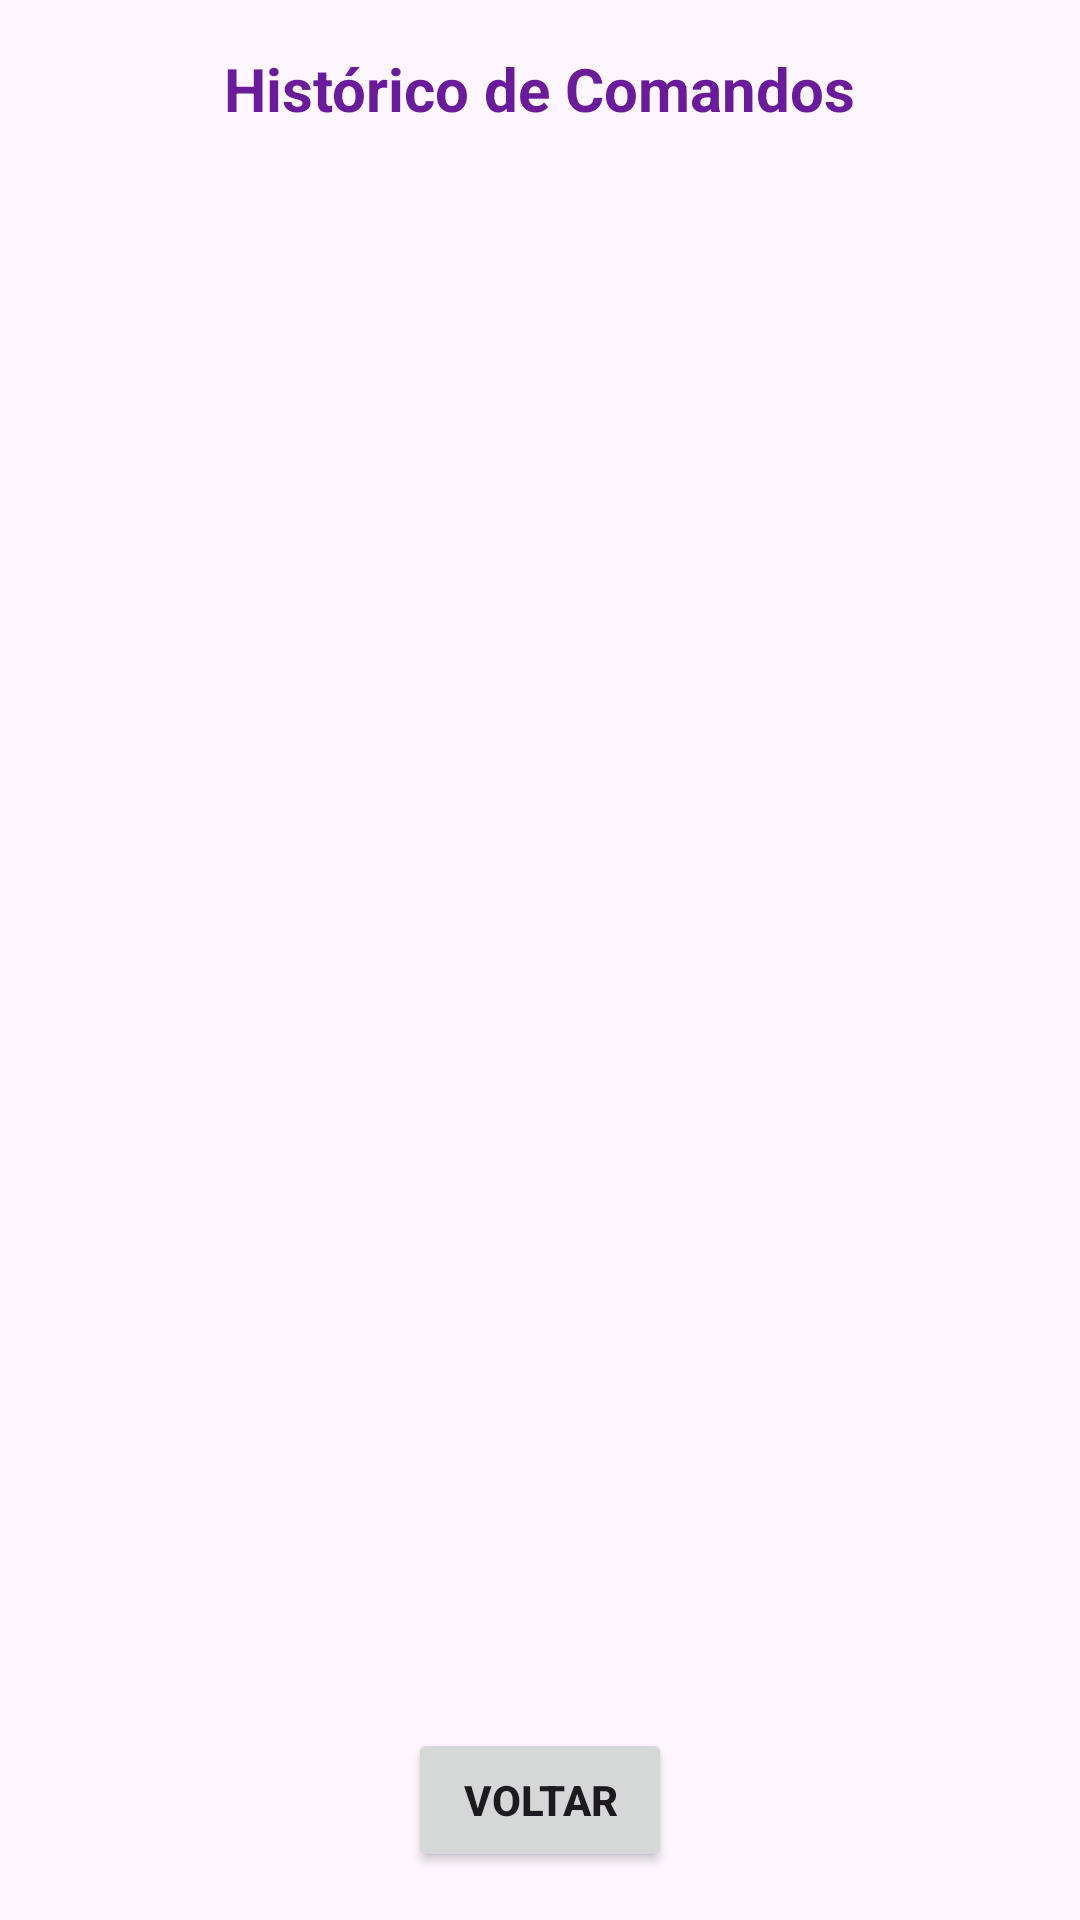

Android layout source for this screen:
<!-- AndroidManifest.xml: application theme Theme.Trabalho2 -->
<!-- res/layout/command_history_screen.xml -->
<androidx.constraintlayout.widget.ConstraintLayout
    xmlns:android="http://schemas.android.com/apk/res/android"
    xmlns:app="http://schemas.android.com/apk/res-auto"
    android:layout_width="match_parent"
    android:layout_height="match_parent"
    android:background="@drawable/img_screen_3">

    <TextView
        android:id="@+id/textViewTitle"
        android:layout_width="wrap_content"
        android:layout_height="wrap_content"
        android:text="@string/hist_rico_de_comandos"
        android:textSize="20sp"
        android:textStyle="bold"
        android:textColor="@color/purple_700"
        android:layout_margin="16dp"
        app:layout_constraintTop_toTopOf="parent"
        app:layout_constraintStart_toStartOf="parent"
        app:layout_constraintEnd_toEndOf="parent"/>

    <androidx.recyclerview.widget.RecyclerView
        android:id="@+id/recyclerViewCommands"
        android:layout_width="0dp"
        android:layout_height="0dp"
        android:padding="8dp"
        android:clickable="true"
        android:focusable="true"
        app:layout_constraintTop_toBottomOf="@id/textViewTitle"
        app:layout_constraintBottom_toTopOf="@id/buttonVoltar"
        app:layout_constraintStart_toStartOf="parent"
        app:layout_constraintEnd_toEndOf="parent"/>


    <Button
        android:id="@+id/buttonVoltar"
        android:layout_width="wrap_content"
        android:layout_height="wrap_content"
        android:layout_gravity="center_horizontal"
        android:layout_marginStart="16dp"
        android:layout_marginEnd="16dp"
        android:layout_marginBottom="16dp"
        android:text="@string/voltar"
        android:textStyle="bold"
        app:layout_constraintBottom_toBottomOf="parent"
        app:layout_constraintStart_toStartOf="parent"
        app:layout_constraintEnd_toEndOf="parent"/>

</androidx.constraintlayout.widget.ConstraintLayout>
<!-- resources referenced by this layout -->
<resources>
  <color name="purple_700">#6A1B9A</color>
  <string name="hist_rico_de_comandos">Histórico de Comandos</string>
  <string name="voltar">Voltar</string>
  <style name="Theme.Trabalho2" parent="Base.Theme.Trabalho2" />
  <style name="Base.Theme.Trabalho2" parent="Theme.Material3.DayNight.NoActionBar">
      </style>
</resources>
